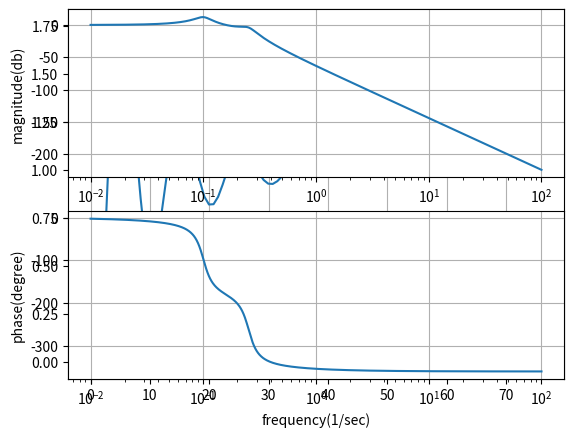

The matplotlib source for this figure:
import numpy as np
import matplotlib.pylab as plt
from scipy import signal

def DampingRatio(x, tar): # 參考至https://electronics.stackexchange.com/questions/565679/finding-resonant-frequency-or-damping-ratio-from-bode-plot
    return np.abs((np.sqrt(1 - 2 * np.power(x, 2) + np.sqrt(2 - 4 * np.power(x, 2) + 4 * np.power(x, 4)))) - tar)

m1 = 1
m2 = 1
b1 = 0.648
b2 = 0.001
k1 = 1
k2 = 1

num = [k2]
den = [m1 * m2, m2 * (b1 + b2) + m1 * b2, m2 * (k1 + k2) + b1 * b2 + m1 * k2, b1 * k2 + b2 * k1, k1 * k2]
system = signal.lti(num, den)
t, y = signal.step(system)
plt.plot(t, y)
plt.grid()
plt.show()

f = np.logspace(-2, 2, num = 1000)  # 頻率
w = 2 * np.pi * f  # 角頻率
w, mag, phase = signal.bode(system, w)
fn = 0; MagN = 0
for i in range(len(phase) - 1):
    if (phase[i] + 45) * (phase[i + 1] + 45) < 0:
        print("Tau: {0:.5f}".format(1 / ((phase[i + 1] + 45) / (phase[i + 1] - phase[i]) * (f[i + 1] - f[i]) + f[i])))  # 自然頻率
    elif (phase[i] + 90) * (phase[i + 1] + 90) < 0:
        print("Natural: {0:.5f}".format((phase[i + 1] + 90) / (phase[i + 1] - phase[i]) * (f[i + 1] - f[i]) + f[i])) # 自然頻率
    elif (phase[i] + 180) * (phase[i + 1] + 180) < 0:
        MagN = (phase[i + 1] + 180) / (phase[i + 1] - phase[i]) * (mag[i + 1] - mag[i]) + mag[i]
        fn = (phase[i + 1] + 180) / (phase[i + 1] - phase[i]) * (f[i + 1] - f[i]) + f[i]
        print("Resonance: {0:.5f}".format(fn))
        break

for i in range(len(mag) - 1):
    if (mag[i] - MagN + 3) * (mag[i + 1] - MagN + 3) < 0:
        f3db = (mag[i + 1] - MagN + 3) / (mag[i + 1] - mag[i]) * (f[i + 1] - f[i]) + f[i]
        if f3db > fn:
            break

gr = 0.5 * (3 - np.sqrt(5)) # golden ratio
eps = 1e-5 # allowable error
xL = 0; xR = 2.5
x1 = (1 - gr) * xL + gr * xR; x2 = gr * xL + (1 - gr) * xR;
f1 = DampingRatio(x1, f3db / fn); f2 = DampingRatio(x2, f3db / fn)
while xR - xL > eps:
    if f1 < f2:
        xR = x2; x2 = x1; f2 = f1
        x1 = (1 - gr) * xL + gr * xR
        f1 = DampingRatio(x1, f3db / fn)
    else:
        xL = x1; x1 = x2; f1 = f2;
        x2 = gr * xL + (1 - gr) * xR
        f2 = DampingRatio(x2, f3db / fn)
print("Damping Ratio: {0:.3f}".format(0.5 * (xL + xR)))

plt.subplot(211)
plt.semilogx(f, mag)
plt.xlabel('frequency(1/sec)')
plt.ylabel('magnitude(db)')
plt.grid()

plt.subplot(212)
plt.semilogx(f, phase)
plt.xlabel('frequency(1/sec)')
plt.ylabel('phase(degree)')
plt.grid()
plt.show()